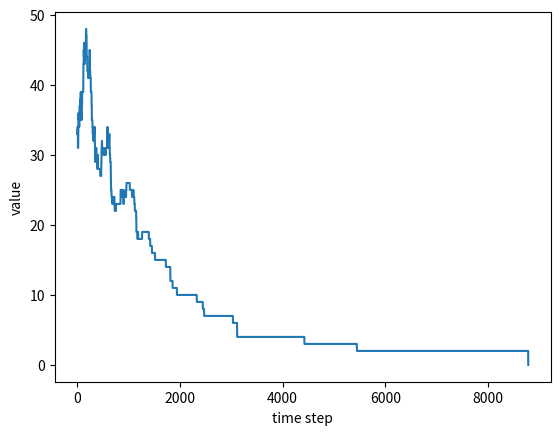

Write Python code to recreate this figure.
import numpy as np
import time

# making a problem instance
def make_grid_python(n):
    grid = np.empty((n**2, n**2), int)
    x = 0
    for i in range(n):
        for j in range(n):
            for k in range(n**2):
                grid[n*i+j, k] = x%(n**2) + 1
                x += 1
            x += n
        x += 1
    return grid

def make_grid_numpy(n):
    return np.fromfunction(lambda i, j: (i*n+i//n+j)%(n**2)+1, (n**2, n**2), dtype=int)

# a comparison between native python and numpy
# vary n to see their performances
class Sudoku:
    @classmethod
    def create(cls, n, seed=303):
        rng = np.random.default_rng(seed)
        init_grid = make_grid_numpy(n)

        # randomly mask out some cells to create a problem instance
        # cells marked by *1* is given and fixed
        mask = rng.integers(0, 2, size=init_grid.shape)
        grid = init_grid*mask

        return cls(n, mask, grid, seed)

    def __init__(self, n, mask, grid, seed) -> None:
        self.seed = seed
        self.mask = mask
        self.grid = grid
        self.n = n
        self.all = set(range(1, n**2+1))

    def value(self):
        cost = 0
        n = self.n
        grid = self.grid.reshape(n, n, n, n).transpose(0, 2, 1, 3)

        # Check each row and column for duplicates
        for i in range(n):
            for j in range(n):
                row = grid[i, :, j, :].flatten()
                col = grid[:, i, :, j].flatten() # Compute the column separately
                cost += len(row) - len(set(row))
                cost += len(col) - len(set(col))

        return cost

    
    def local_search(self):
        n = self.n
        new_grid = self.grid.copy()
        row1, col1 = np.random.randint(0, n**2, 2)
        row2, col2 = np.random.randint(0, n**2, 2)

        new_grid[row1, col1], new_grid[row2, col2] = new_grid[row2, col2], new_grid[row1, col1]

        next_state = Sudoku(self.n, self.mask, new_grid, self.seed)
        
        return next_state


    def init_solution(self):
        rng = np.random.default_rng(self.seed)
        n = self.n
        grid = self.grid.reshape(n, n, n, n).transpose(0, 2, 1, 3)
        for I in np.ndindex(n, n):
            idx = grid[I]==0
            grid[I][idx] = rng.permutation(list(self.all-set(grid[I].flat)))
        return self
        

    def __repr__(self) -> str:
        return self.grid.__repr__()


# test


import random
import math

def simulated_annealing(initial:Sudoku, schedule, halt, log_interval=200):
    state = initial.init_solution()
    t = 0           # time step
    T = schedule(t) # temperature
    f = [state.value()] # a recording of values
    while not halt(T):
        T = schedule(t)
        new_state = state.local_search()
        new_value = new_state.value()

        # Implementing the replacement
        if new_value <= state.value() or random.random() < math.exp((state.value() - new_value) / T):
            state = new_state
        f.append(state.value())

        # update time and temperature
        if t % log_interval == 0:
            print(f"step {t}: T={T}, current_value={state.value()}")
        if new_value == 0:
            break
        t += 1
        T = schedule(t)
    print(f"step {t}: T={T}, current_value={state.value()}")
    return state, f


import matplotlib.pyplot as plt

# define your own schedule and halt condition
# run the algorithm on different n with different settings
n = 3
solution, record = simulated_annealing(
    initial=Sudoku.create(n), 
    schedule=lambda t: 0.999**t, 
    halt=lambda T: T<1e-7
)
solution, solution.value()


# visualize the curve
plt.plot(record)
plt.xlabel("time step")
plt.ylabel("value")
plt.savefig('pic.png')